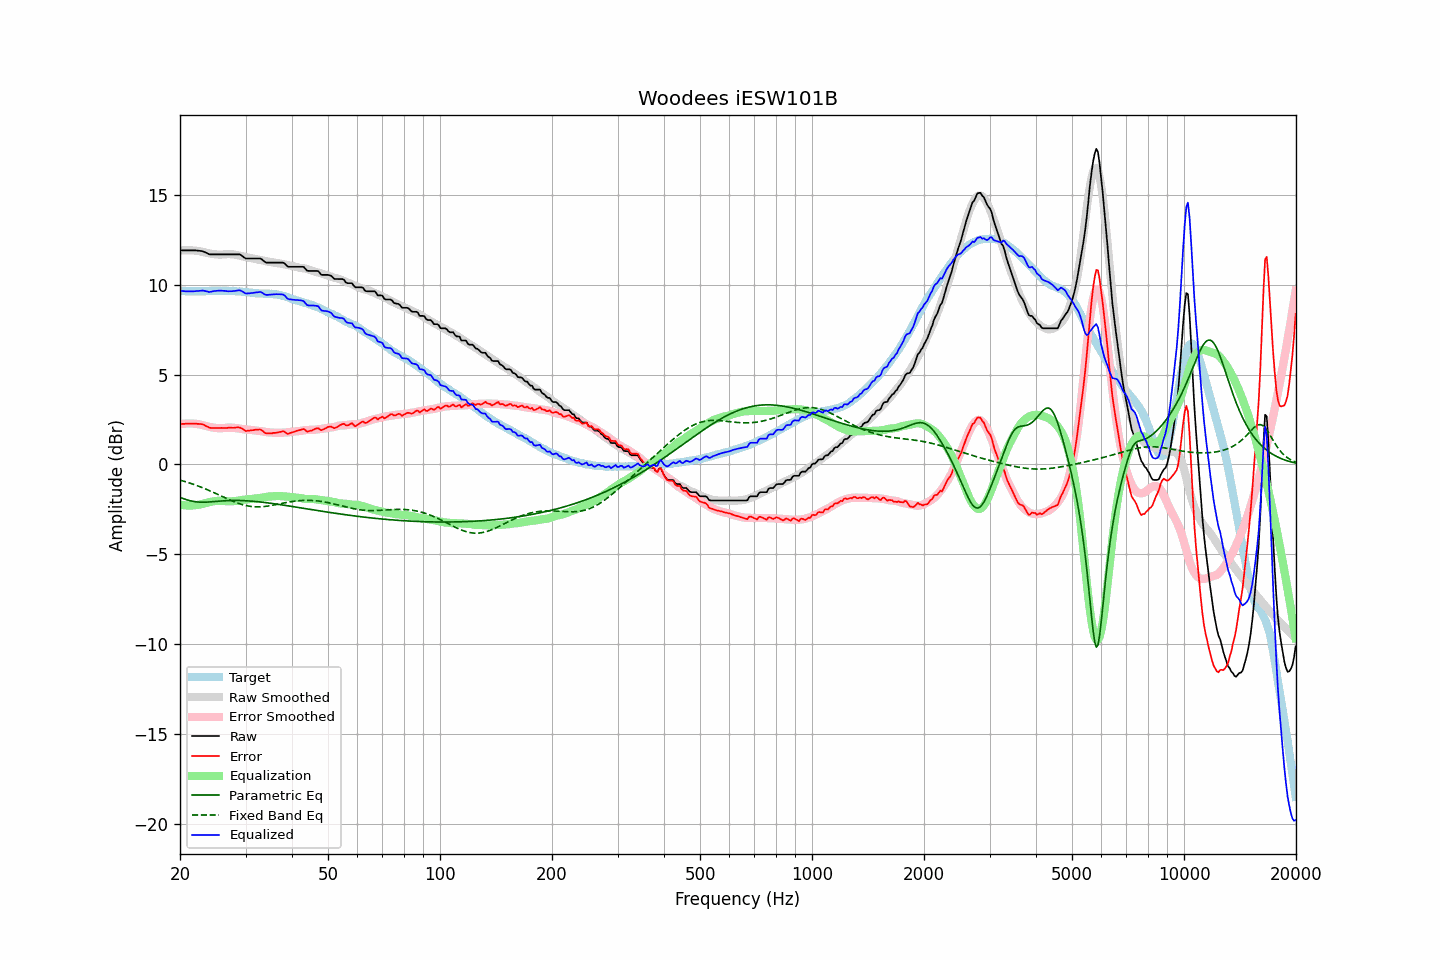

The data file committed next to this chart (first rows):
frequency, raw, error, smoothed, error_smoothed, equalization, parametric_eq, fixed_band_eq, equalized_raw, equalized_smoothed, target
20.00, 11.90, 2.25, 11.89, 2.24, -2.24, -1.83, -0.87, 9.66, 9.65, 9.66
20.20, 11.90, 2.26, 11.90, 2.25, -2.25, -1.86, -0.89, 9.65, 9.65, 9.65
20.40, 11.90, 2.26, 11.90, 2.26, -2.26, -1.90, -0.92, 9.64, 9.64, 9.65
20.61, 11.90, 2.26, 11.91, 2.27, -2.27, -1.93, -0.95, 9.63, 9.64, 9.65
20.81, 11.90, 2.28, 11.91, 2.28, -2.28, -1.96, -0.97, 9.63, 9.64, 9.63
21.02, 11.90, 2.28, 11.91, 2.28, -2.28, -1.98, -1.00, 9.62, 9.63, 9.63
21.23, 11.90, 2.28, 11.91, 2.28, -2.28, -2.01, -1.03, 9.62, 9.63, 9.63
21.44, 11.90, 2.27, 11.91, 2.28, -2.28, -2.03, -1.06, 9.62, 9.63, 9.64
21.66, 11.90, 2.28, 11.90, 2.27, -2.27, -2.05, -1.09, 9.63, 9.63, 9.63
21.87, 11.90, 2.27, 11.89, 2.27, -2.27, -2.06, -1.12, 9.63, 9.63, 9.64
22.09, 11.90, 2.28, 11.89, 2.26, -2.26, -2.08, -1.15, 9.64, 9.63, 9.63
22.31, 11.89, 2.26, 11.87, 2.25, -2.25, -2.09, -1.19, 9.64, 9.63, 9.64
22.54, 11.88, 2.26, 11.86, 2.23, -2.23, -2.09, -1.22, 9.65, 9.63, 9.63
22.76, 11.87, 2.25, 11.84, 2.21, -2.21, -2.10, -1.26, 9.66, 9.63, 9.63
22.99, 11.86, 2.24, 11.82, 2.19, -2.19, -2.10, -1.29, 9.67, 9.63, 9.63
23.22, 11.82, 2.20, 11.80, 2.17, -2.17, -2.10, -1.33, 9.65, 9.63, 9.63
23.45, 11.78, 2.15, 11.78, 2.14, -2.14, -2.09, -1.37, 9.64, 9.64, 9.64
23.69, 11.74, 2.11, 11.76, 2.12, -2.12, -2.09, -1.40, 9.62, 9.64, 9.64
23.92, 11.69, 2.06, 11.74, 2.10, -2.10, -2.09, -1.44, 9.59, 9.64, 9.64
24.16, 11.68, 2.04, 11.72, 2.08, -2.08, -2.08, -1.48, 9.60, 9.64, 9.65
24.40, 11.68, 2.03, 11.71, 2.06, -2.06, -2.07, -1.52, 9.62, 9.65, 9.66
24.65, 11.68, 2.03, 11.69, 2.04, -2.04, -2.06, -1.56, 9.64, 9.65, 9.66
24.89, 11.68, 2.03, 11.68, 2.03, -2.03, -2.06, -1.60, 9.65, 9.65, 9.66
25.14, 11.68, 2.04, 11.68, 2.02, -2.02, -2.05, -1.64, 9.66, 9.65, 9.65
25.39, 11.68, 2.03, 11.67, 2.02, -2.02, -2.04, -1.69, 9.66, 9.65, 9.66
25.65, 11.68, 2.03, 11.67, 2.02, -2.02, -2.03, -1.73, 9.67, 9.65, 9.66
25.91, 11.68, 2.04, 11.67, 2.02, -2.02, -2.03, -1.77, 9.66, 9.65, 9.65
26.16, 11.68, 2.03, 11.68, 2.02, -2.02, -2.02, -1.81, 9.66, 9.65, 9.66
26.43, 11.68, 2.03, 11.68, 2.03, -2.03, -2.02, -1.85, 9.65, 9.65, 9.66
26.69, 11.68, 2.03, 11.69, 2.04, -2.04, -2.01, -1.89, 9.64, 9.65, 9.66
26.96, 11.68, 2.05, 11.70, 2.05, -2.05, -2.01, -1.93, 9.63, 9.65, 9.64
27.23, 11.68, 2.05, 11.70, 2.05, -2.05, -2.00, -1.97, 9.63, 9.64, 9.64
27.50, 11.68, 2.05, 11.69, 2.05, -2.05, -2.00, -2.01, 9.63, 9.64, 9.64
27.77, 11.68, 2.04, 11.68, 2.04, -2.04, -2.00, -2.05, 9.64, 9.64, 9.65
28.05, 11.68, 2.05, 11.67, 2.03, -2.03, -2.00, -2.08, 9.65, 9.63, 9.64
28.33, 11.68, 2.06, 11.65, 2.02, -2.02, -2.00, -2.12, 9.66, 9.63, 9.63
28.62, 11.68, 2.07, 11.63, 2.01, -2.01, -2.00, -2.15, 9.67, 9.62, 9.62
28.90, 11.68, 2.06, 11.61, 2.00, -2.00, -2.00, -2.18, 9.69, 9.62, 9.63
29.19, 11.64, 2.03, 11.59, 1.98, -1.98, -2.00, -2.21, 9.66, 9.61, 9.62
29.48, 11.57, 1.97, 11.57, 1.97, -1.97, -2.01, -2.24, 9.60, 9.60, 9.60
29.78, 11.50, 1.91, 11.55, 1.95, -1.95, -2.01, -2.26, 9.55, 9.59, 9.60
30.08, 11.45, 1.86, 11.53, 1.95, -1.95, -2.02, -2.28, 9.50, 9.58, 9.60
30.38, 11.45, 1.88, 11.52, 1.94, -1.94, -2.02, -2.30, 9.51, 9.57, 9.58
30.68, 11.45, 1.89, 11.50, 1.94, -1.94, -2.03, -2.32, 9.52, 9.57, 9.57
30.99, 11.45, 1.90, 11.48, 1.93, -1.93, -2.03, -2.33, 9.52, 9.55, 9.56
31.30, 11.45, 1.91, 11.46, 1.91, -1.91, -2.04, -2.34, 9.54, 9.55, 9.55
31.61, 11.45, 1.92, 11.44, 1.90, -1.90, -2.05, -2.35, 9.55, 9.54, 9.54
31.93, 11.45, 1.94, 11.42, 1.89, -1.89, -2.06, -2.36, 9.56, 9.53, 9.52
32.24, 11.45, 1.93, 11.40, 1.88, -1.88, -2.07, -2.36, 9.57, 9.52, 9.53
32.57, 11.45, 1.95, 11.38, 1.87, -1.87, -2.08, -2.36, 9.58, 9.52, 9.51
32.89, 11.45, 1.94, 11.37, 1.86, -1.86, -2.09, -2.35, 9.59, 9.51, 9.51
33.22, 11.40, 1.90, 11.35, 1.84, -1.84, -2.10, -2.35, 9.56, 9.51, 9.51
33.55, 11.32, 1.82, 11.33, 1.83, -1.83, -2.11, -2.34, 9.49, 9.50, 9.50
33.89, 11.25, 1.75, 11.31, 1.81, -1.81, -2.12, -2.33, 9.44, 9.50, 9.51
34.23, 11.22, 1.74, 11.29, 1.80, -1.80, -2.13, -2.32, 9.43, 9.49, 9.49
34.57, 11.22, 1.73, 11.28, 1.79, -1.79, -2.14, -2.31, 9.43, 9.49, 9.50
34.92, 11.22, 1.74, 11.26, 1.78, -1.78, -2.15, -2.29, 9.44, 9.48, 9.49
35.27, 11.22, 1.73, 11.25, 1.77, -1.77, -2.16, -2.28, 9.45, 9.48, 9.50
35.62, 11.22, 1.76, 11.24, 1.76, -1.76, -2.18, -2.26, 9.46, 9.47, 9.47
35.97, 11.22, 1.76, 11.22, 1.76, -1.76, -2.19, -2.24, 9.46, 9.46, 9.47
... 635 more rows
